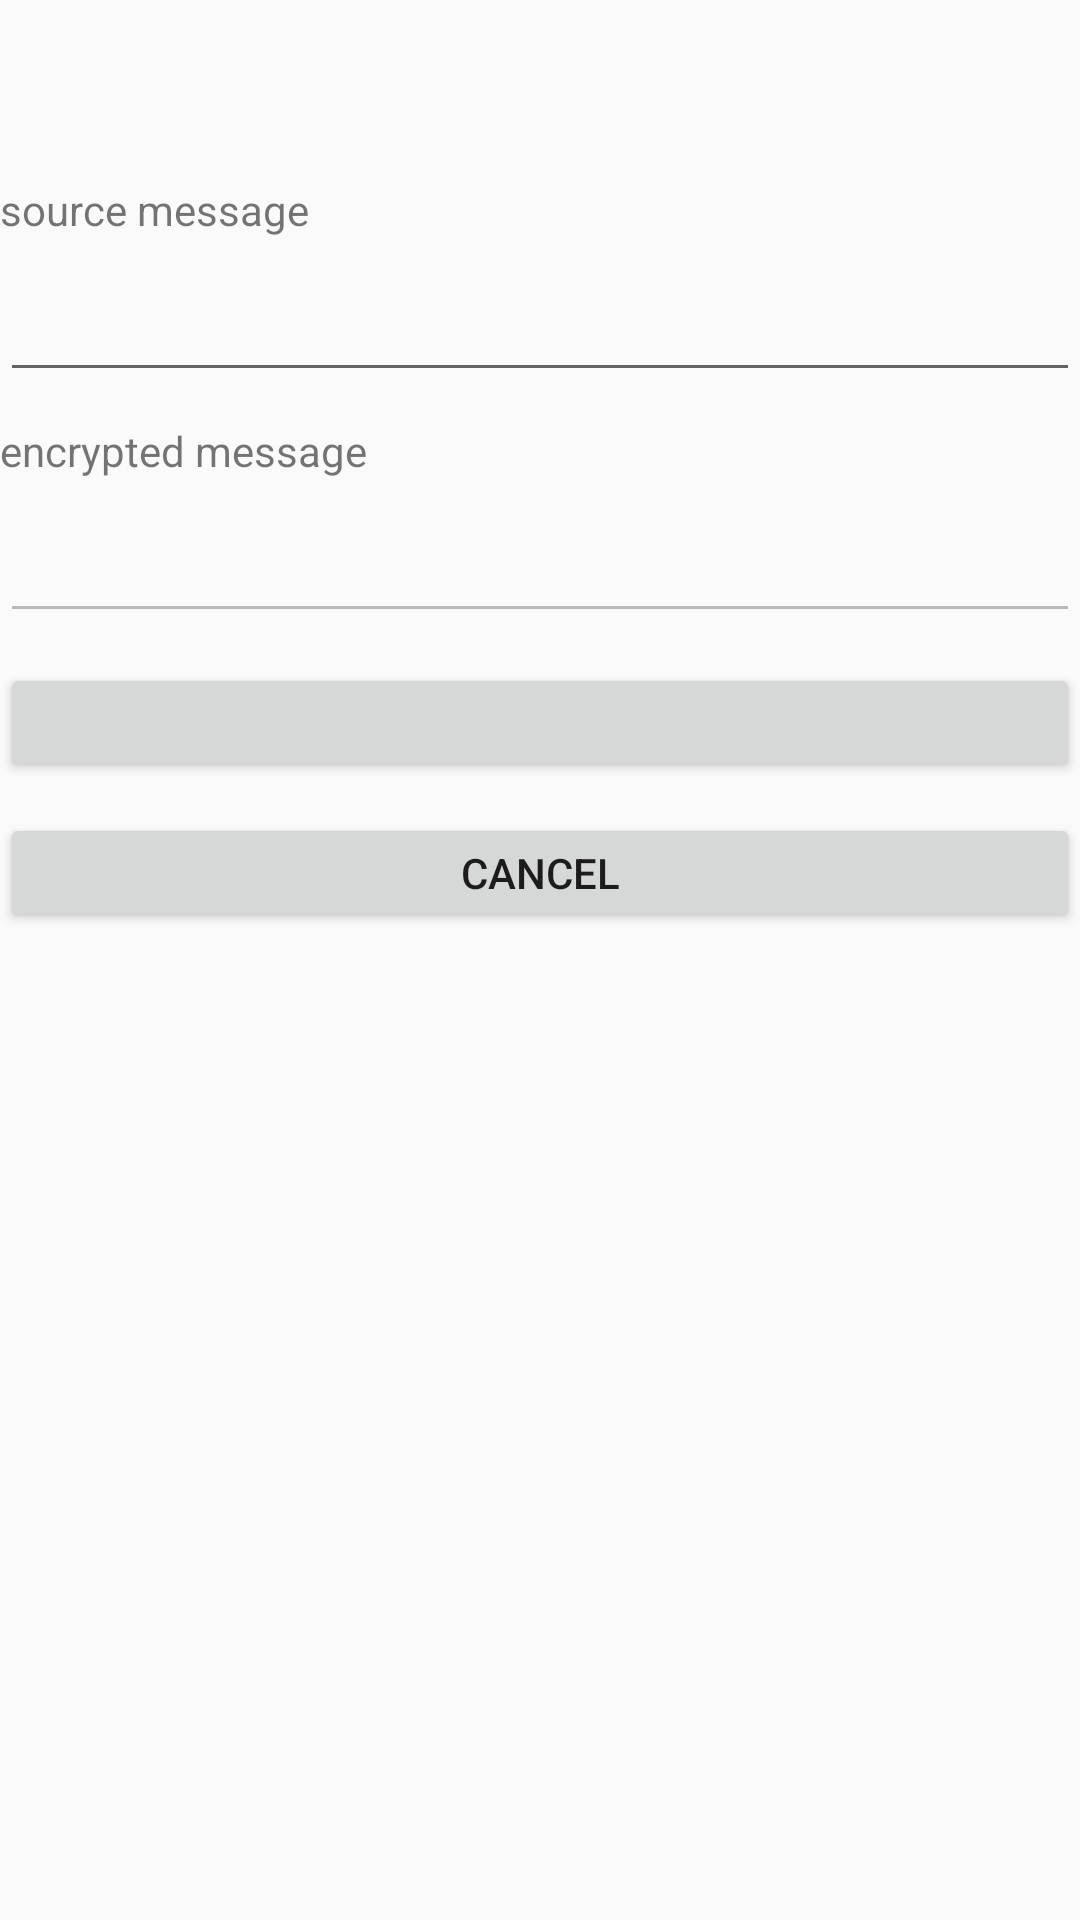

Layout XML and referenced resources for this Android screen:
<!-- AndroidManifest.xml: application theme AppTheme -->
<!-- res/layout/activity_main.xml -->
<?xml version="1.0" encoding="utf-8"?>
<LinearLayout xmlns:android="http://schemas.android.com/apk/res/android"
              xmlns:tools="http://schemas.android.com/tools"
              android:orientation="vertical"
              android:layout_width="match_parent"
              android:layout_height="match_parent"
              tools:context="ru.bscmsk.fingerlydemo.MainActivity"
              android:animateLayoutChanges="true"
              android:layout_marginLeft="10dp"
              android:layout_marginRight="10dp"
		>

	<TextView
			android:id="@+id/touch_error_view"
			android:layout_width="match_parent"
			android:layout_height="wrap_content"
			android:layout_alignParentTop="true"
			android:layout_marginBottom="20dp"
			android:layout_marginTop="20dp"
			android:gravity="center"
			android:text="timeout error"
			android:textColor="@android:color/holo_red_light"
			android:textSize="15dp"
			android:visibility="invisible"
			/>

	<LinearLayout
			android:id="@+id/src_msg_block"
			android:layout_width="match_parent"
			android:layout_height="wrap_content"
			android:orientation="vertical"
			>

		<TextView
				android:layout_width="match_parent"
				android:layout_height="wrap_content"
				android:layout_marginBottom="10dp"
				android:text="source message"
				/>

		<EditText
				android:id="@+id/source_message"
				android:layout_width="match_parent"
				android:layout_height="wrap_content"
				/>
	</LinearLayout>

	<LinearLayout
			android:id="@+id/encrypt_block"
			android:layout_width="match_parent"
			android:layout_height="wrap_content"
			android:layout_marginTop="10dp"
			android:orientation="vertical"
			>

		<TextView
				android:layout_width="match_parent"
				android:layout_height="wrap_content"
				android:layout_marginBottom="10dp"
				android:text="encrypted message"
				/>

		<EditText
				android:id="@+id/encrypted_message"
				android:layout_width="match_parent"
				android:layout_height="wrap_content"
				android:enabled="false"
				/>
	</LinearLayout>

	<Button
			android:id="@+id/action_btn"
			android:layout_width="match_parent"
			android:layout_height="40dp"
			android:layout_marginTop="10dp"
			/>

	<Button
			android:id="@+id/cancel_btn"
			android:layout_width="match_parent"
			android:layout_height="40dp"
			android:layout_marginTop="10dp"
			android:text="Cancel"
			/>
</LinearLayout>
<!-- resources referenced by this layout -->
<resources>
  <style name="AppTheme" parent="Theme.AppCompat.Light.DarkActionBar">
  		
  		<item name="colorPrimary">@color/colorPrimary</item>
  		<item name="colorPrimaryDark">@color/colorPrimaryDark</item>
  		<item name="colorAccent">@color/colorAccent</item>
  	</style>
  <color name="colorPrimary">#3F51B5</color>
  <color name="colorPrimaryDark">#303F9F</color>
  <color name="colorAccent">#FF4081</color>
</resources>
